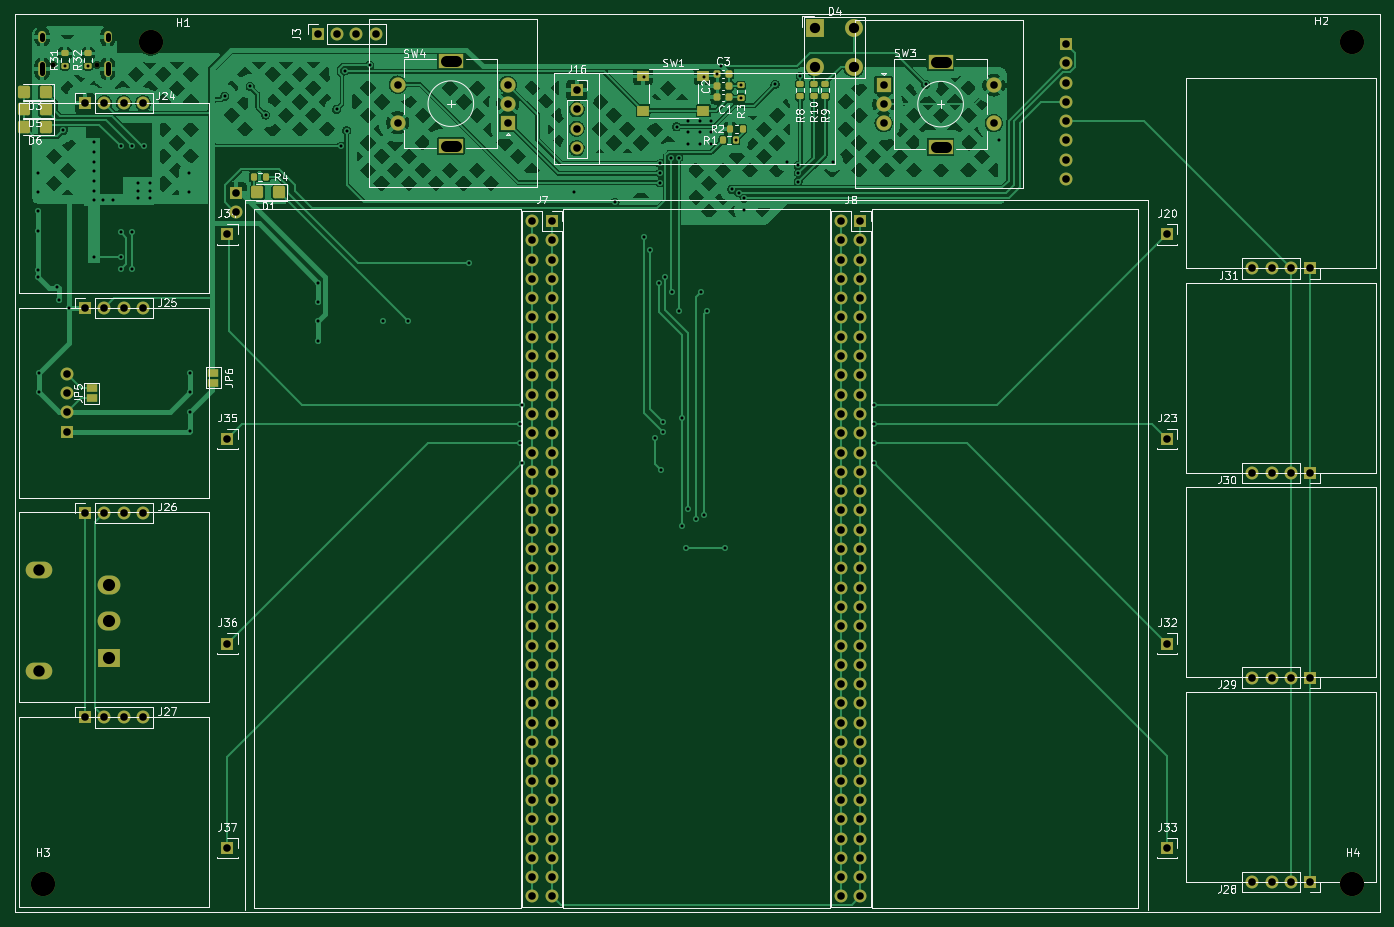
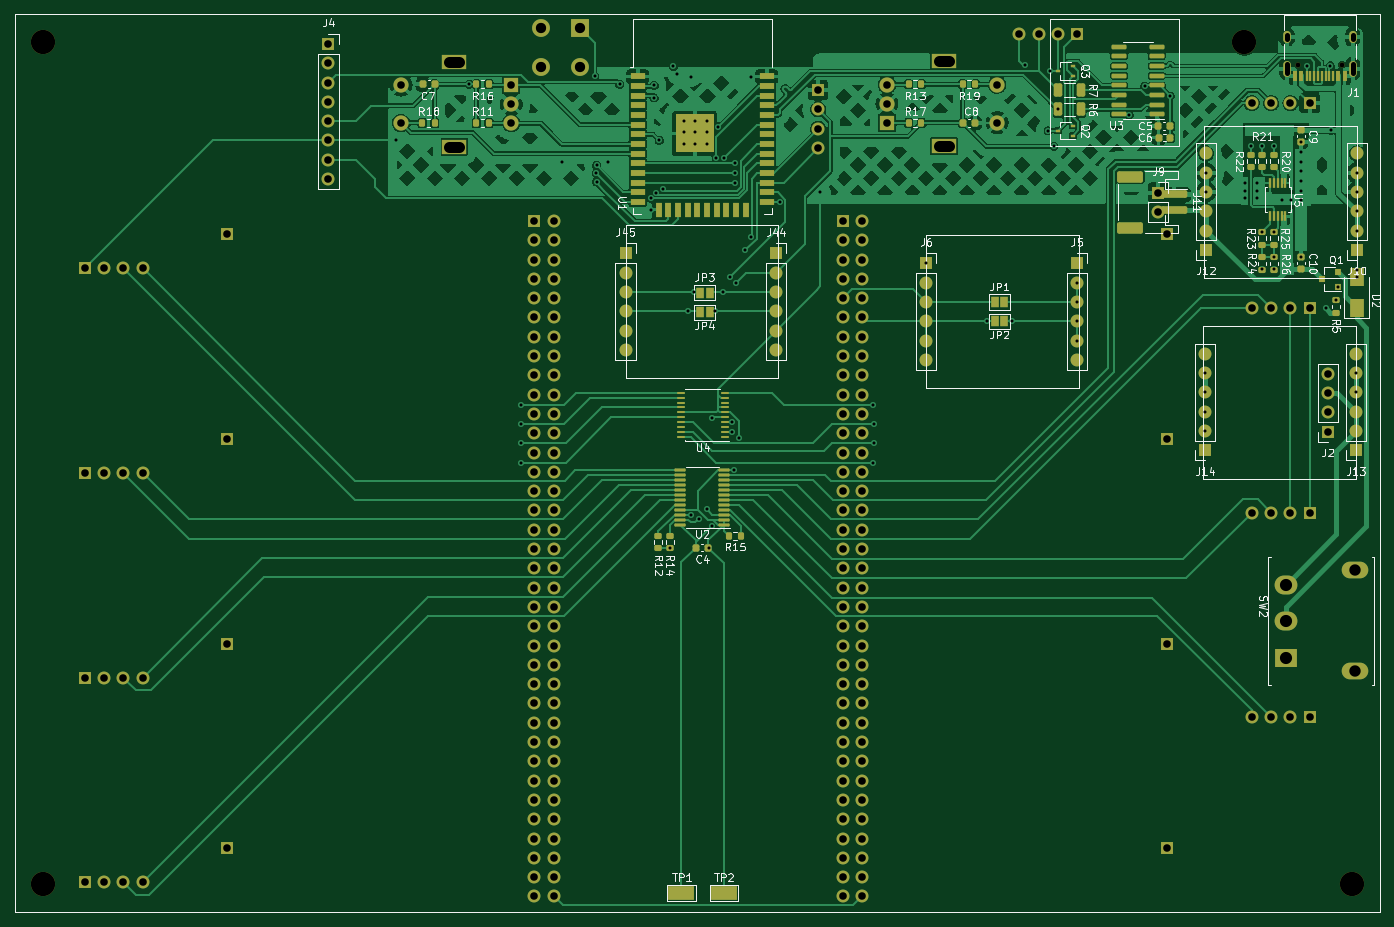
Circuit board: 10 layer files. Board 179.6 x 118.1 mm.
- bottom_copper: Mainboard-CuBottom.gbr (297621 bytes)
- top_copper: Mainboard-CuTop.gbr (237035 bytes)
- outline: Mainboard-EdgeCuts.gbr (766 bytes)
- bottom_mask: Mainboard-MaskBottom.gbr (18651 bytes)
- top_mask: Mainboard-MaskTop.gbr (11302 bytes)
- paste: Mainboard-PasteBottom.gbr (10755 bytes)
- paste: Mainboard-PasteTop.gbr (3465 bytes)
- bottom_silk: Mainboard-SilkBottom.gbr (53295 bytes)
- top_silk: Mainboard-SilkTop.gbr (49520 bytes)
- drill: Mainboard.drl (7115 bytes)

=== bottom_copper: Mainboard-CuBottom.gbr (297621 bytes, source omitted) ===
=== top_copper: Mainboard-CuTop.gbr (237035 bytes, source omitted) ===
=== outline: Mainboard-EdgeCuts.gbr ===
G04 #@! TF.GenerationSoftware,KiCad,Pcbnew,(5.99.0-11749-g6427197962)*
G04 #@! TF.CreationDate,2021-09-04T15:49:30+10:00*
G04 #@! TF.ProjectId,Mainboard,4d61696e-626f-4617-9264-2e6b69636164,rev?*
G04 #@! TF.SameCoordinates,Original*
G04 #@! TF.FileFunction,Profile,NP*
%FSLAX46Y46*%
G04 Gerber Fmt 4.6, Leading zero omitted, Abs format (unit mm)*
G04 Created by KiCad (PCBNEW (5.99.0-11749-g6427197962)) date 2021-09-04 15:49:30*
%MOMM*%
%LPD*%
G01*
G04 APERTURE LIST*
G04 #@! TA.AperFunction,Profile*
%ADD10C,0.100000*%
G04 #@! TD*
G04 APERTURE END LIST*
D10*
X239839000Y-159703000D02*
X60261000Y-159703000D01*
X60261000Y-159703000D02*
X60261000Y-41593000D01*
X60261000Y-41593000D02*
X239839000Y-41593000D01*
X239839000Y-41593000D02*
X239839000Y-159703000D01*
M02*

=== bottom_mask: Mainboard-MaskBottom.gbr (18651 bytes, source omitted) ===
=== top_mask: Mainboard-MaskTop.gbr (11302 bytes, source omitted) ===
=== paste: Mainboard-PasteBottom.gbr (10755 bytes, source omitted) ===
=== paste: Mainboard-PasteTop.gbr (3465 bytes, source withheld) ===
=== bottom_silk: Mainboard-SilkBottom.gbr (53295 bytes, source omitted) ===
=== top_silk: Mainboard-SilkTop.gbr (49520 bytes, source omitted) ===
=== drill: Mainboard.drl (7115 bytes, source omitted) ===
